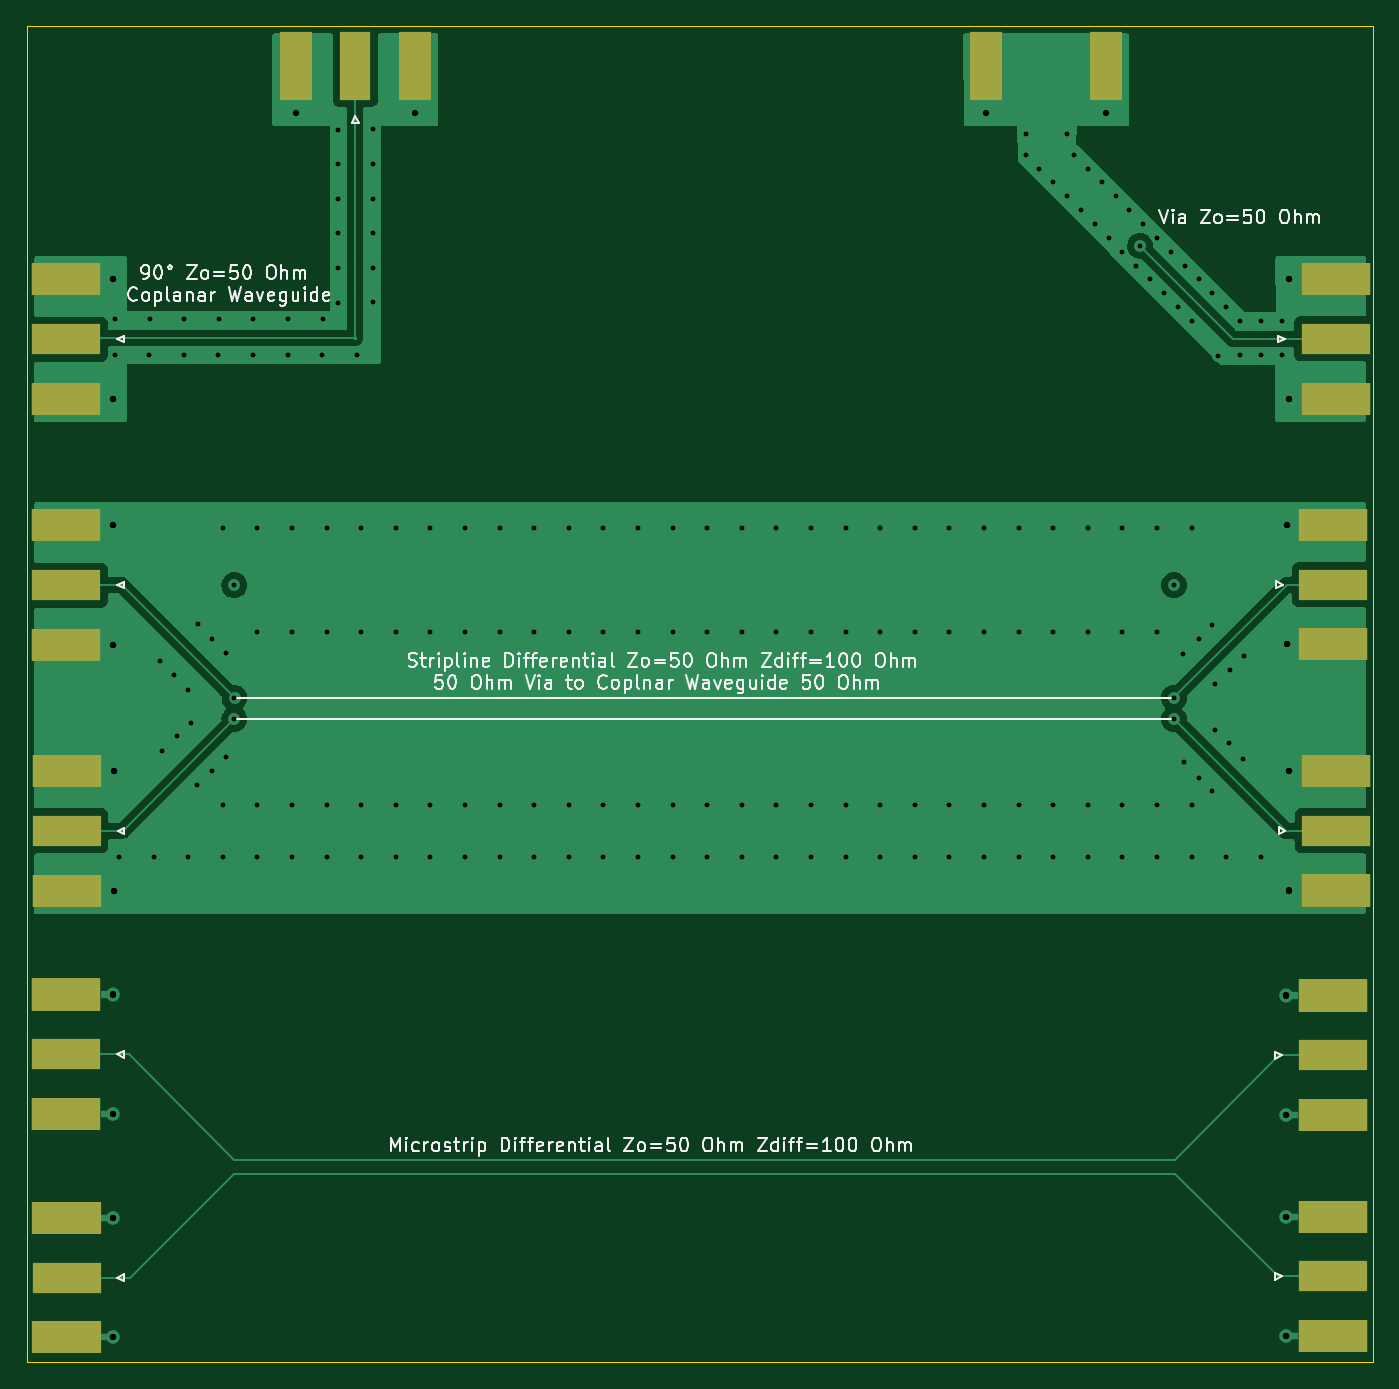
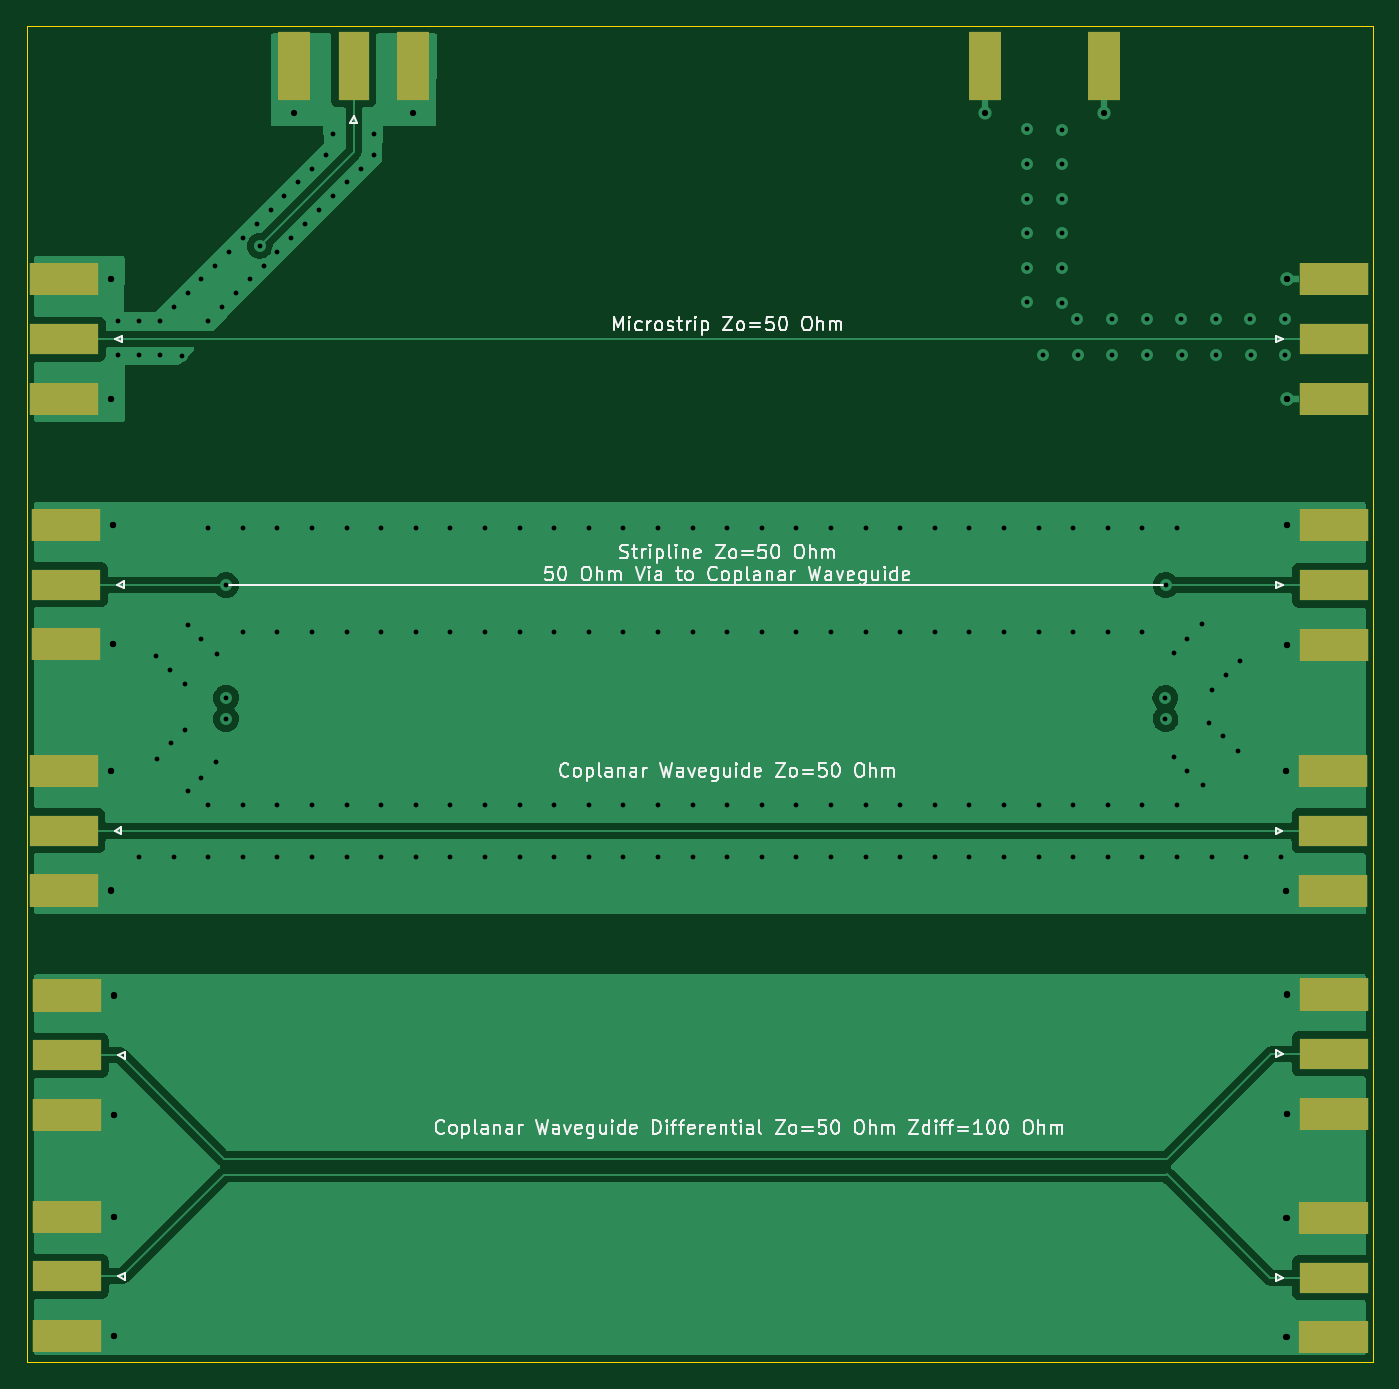
Circuit board: 11 layer files. Board 98.8 x 98.0 mm.
- bottom_copper: rf_test_board-B_Cu.gbl (41426 bytes)
- bottom_mask: rf_test_board-B_Mask.gbs (2213 bytes)
- paste: rf_test_board-B_Paste.gbp (2208 bytes)
- bottom_silk: rf_test_board-B_Silkscreen.gbo (45858 bytes)
- outline: rf_test_board-Edge_Cuts.gm1 (758 bytes)
- top_copper: rf_test_board-F_Cu.gtl (39802 bytes)
- top_mask: rf_test_board-F_Mask.gts (2224 bytes)
- paste: rf_test_board-F_Paste.gtp (2219 bytes)
- top_silk: rf_test_board-F_Silkscreen.gto (50443 bytes)
- drill: rf_test_board-NPTH.drl (289 bytes)
- drill: rf_test_board-PTH.drl (4708 bytes)

=== bottom_copper: rf_test_board-B_Cu.gbl (41426 bytes, source omitted) ===
=== bottom_mask: rf_test_board-B_Mask.gbs ===
G04 #@! TF.GenerationSoftware,KiCad,Pcbnew,(6.0.1)*
G04 #@! TF.CreationDate,2022-06-06T21:41:38+02:00*
G04 #@! TF.ProjectId,rf_test_board,72665f74-6573-4745-9f62-6f6172642e6b,rev?*
G04 #@! TF.SameCoordinates,Original*
G04 #@! TF.FileFunction,Soldermask,Bot*
G04 #@! TF.FilePolarity,Negative*
%FSLAX46Y46*%
G04 Gerber Fmt 4.6, Leading zero omitted, Abs format (unit mm)*
G04 Created by KiCad (PCBNEW (6.0.1)) date 2022-06-06 21:41:38*
%MOMM*%
%LPD*%
G01*
G04 APERTURE LIST*
%ADD10R,5.080000X2.420000*%
%ADD11R,5.080000X2.290000*%
%ADD12R,2.420000X5.080000*%
%ADD13R,2.290000X5.080000*%
G04 APERTURE END LIST*
D10*
X57129000Y-128181000D03*
X57129000Y-119421000D03*
D11*
X150297300Y-123774200D03*
D10*
X150297300Y-128154200D03*
X150297300Y-119394200D03*
D11*
X57093700Y-140169900D03*
D10*
X57093700Y-144549900D03*
X57093700Y-135789900D03*
X150304850Y-128179600D03*
X150304850Y-119419600D03*
X57097000Y-92074000D03*
X57097000Y-83314000D03*
D11*
X150114350Y-105721150D03*
D10*
X150114350Y-110101150D03*
X150114350Y-101341150D03*
X150063200Y-135893000D03*
X150063200Y-144653000D03*
D11*
X57092000Y-87695000D03*
D10*
X57092000Y-92075000D03*
X57092000Y-83315000D03*
X57087000Y-135816800D03*
X57087000Y-144576800D03*
D11*
X57067450Y-105752900D03*
D10*
X57067450Y-101372900D03*
X57067450Y-110132900D03*
X150114350Y-110094800D03*
X150114350Y-101334800D03*
D11*
X150068700Y-140258800D03*
D10*
X150068700Y-135878800D03*
X150068700Y-144638800D03*
X57073450Y-101372900D03*
X57073450Y-110132900D03*
D11*
X150069900Y-156502100D03*
D10*
X150069900Y-152122100D03*
X150069900Y-160882100D03*
D12*
X82685000Y-67624000D03*
X73925000Y-67624000D03*
D10*
X150275000Y-83302000D03*
X150275000Y-92062000D03*
X57112400Y-152225200D03*
X57112400Y-160985200D03*
D13*
X129018000Y-67635000D03*
D12*
X124638000Y-67635000D03*
X133398000Y-67635000D03*
D11*
X150274000Y-87694000D03*
D10*
X150274000Y-92074000D03*
X150274000Y-83314000D03*
X150063200Y-152123600D03*
X150063200Y-160883600D03*
X57130600Y-128180000D03*
X57130600Y-119420000D03*
D11*
X57130600Y-123800000D03*
X57092850Y-156584650D03*
D10*
X57092850Y-152204650D03*
X57092850Y-160964650D03*
M02*

=== paste: rf_test_board-B_Paste.gbp ===
G04 #@! TF.GenerationSoftware,KiCad,Pcbnew,(6.0.1)*
G04 #@! TF.CreationDate,2022-06-06T21:41:38+02:00*
G04 #@! TF.ProjectId,rf_test_board,72665f74-6573-4745-9f62-6f6172642e6b,rev?*
G04 #@! TF.SameCoordinates,Original*
G04 #@! TF.FileFunction,Paste,Bot*
G04 #@! TF.FilePolarity,Positive*
%FSLAX46Y46*%
G04 Gerber Fmt 4.6, Leading zero omitted, Abs format (unit mm)*
G04 Created by KiCad (PCBNEW (6.0.1)) date 2022-06-06 21:41:38*
%MOMM*%
%LPD*%
G01*
G04 APERTURE LIST*
%ADD10R,5.080000X2.420000*%
%ADD11R,5.080000X2.290000*%
%ADD12R,2.420000X5.080000*%
%ADD13R,2.290000X5.080000*%
G04 APERTURE END LIST*
D10*
X57129000Y-128181000D03*
X57129000Y-119421000D03*
D11*
X150297300Y-123774200D03*
D10*
X150297300Y-128154200D03*
X150297300Y-119394200D03*
D11*
X57093700Y-140169900D03*
D10*
X57093700Y-144549900D03*
X57093700Y-135789900D03*
X150304850Y-128179600D03*
X150304850Y-119419600D03*
X57097000Y-92074000D03*
X57097000Y-83314000D03*
D11*
X150114350Y-105721150D03*
D10*
X150114350Y-110101150D03*
X150114350Y-101341150D03*
X150063200Y-135893000D03*
X150063200Y-144653000D03*
D11*
X57092000Y-87695000D03*
D10*
X57092000Y-92075000D03*
X57092000Y-83315000D03*
X57087000Y-135816800D03*
X57087000Y-144576800D03*
D11*
X57067450Y-105752900D03*
D10*
X57067450Y-101372900D03*
X57067450Y-110132900D03*
X150114350Y-110094800D03*
X150114350Y-101334800D03*
D11*
X150068700Y-140258800D03*
D10*
X150068700Y-135878800D03*
X150068700Y-144638800D03*
X57073450Y-101372900D03*
X57073450Y-110132900D03*
D11*
X150069900Y-156502100D03*
D10*
X150069900Y-152122100D03*
X150069900Y-160882100D03*
D12*
X82685000Y-67624000D03*
X73925000Y-67624000D03*
D10*
X150275000Y-83302000D03*
X150275000Y-92062000D03*
X57112400Y-152225200D03*
X57112400Y-160985200D03*
D13*
X129018000Y-67635000D03*
D12*
X124638000Y-67635000D03*
X133398000Y-67635000D03*
D11*
X150274000Y-87694000D03*
D10*
X150274000Y-92074000D03*
X150274000Y-83314000D03*
X150063200Y-152123600D03*
X150063200Y-160883600D03*
X57130600Y-128180000D03*
X57130600Y-119420000D03*
D11*
X57130600Y-123800000D03*
X57092850Y-156584650D03*
D10*
X57092850Y-152204650D03*
X57092850Y-160964650D03*
M02*

=== bottom_silk: rf_test_board-B_Silkscreen.gbo (45858 bytes, source omitted) ===
=== outline: rf_test_board-Edge_Cuts.gm1 ===
G04 #@! TF.GenerationSoftware,KiCad,Pcbnew,(6.0.1)*
G04 #@! TF.CreationDate,2022-06-06T21:41:38+02:00*
G04 #@! TF.ProjectId,rf_test_board,72665f74-6573-4745-9f62-6f6172642e6b,rev?*
G04 #@! TF.SameCoordinates,Original*
G04 #@! TF.FileFunction,Profile,NP*
%FSLAX46Y46*%
G04 Gerber Fmt 4.6, Leading zero omitted, Abs format (unit mm)*
G04 Created by KiCad (PCBNEW (6.0.1)) date 2022-06-06 21:41:38*
%MOMM*%
%LPD*%
G01*
G04 APERTURE LIST*
G04 #@! TA.AperFunction,Profile*
%ADD10C,0.100000*%
G04 #@! TD*
G04 APERTURE END LIST*
D10*
X54229000Y-64744600D02*
X152984200Y-64744600D01*
X152984200Y-64744600D02*
X152984200Y-162763200D01*
X152984200Y-162763200D02*
X54229000Y-162763200D01*
X54229000Y-162763200D02*
X54229000Y-64744600D01*
M02*

=== top_copper: rf_test_board-F_Cu.gtl (39802 bytes, source omitted) ===
=== top_mask: rf_test_board-F_Mask.gts ===
G04 #@! TF.GenerationSoftware,KiCad,Pcbnew,(6.0.1)*
G04 #@! TF.CreationDate,2022-06-06T21:41:38+02:00*
G04 #@! TF.ProjectId,rf_test_board,72665f74-6573-4745-9f62-6f6172642e6b,rev?*
G04 #@! TF.SameCoordinates,Original*
G04 #@! TF.FileFunction,Soldermask,Top*
G04 #@! TF.FilePolarity,Negative*
%FSLAX46Y46*%
G04 Gerber Fmt 4.6, Leading zero omitted, Abs format (unit mm)*
G04 Created by KiCad (PCBNEW (6.0.1)) date 2022-06-06 21:41:38*
%MOMM*%
%LPD*%
G01*
G04 APERTURE LIST*
%ADD10R,5.080000X2.420000*%
%ADD11R,5.080000X2.290000*%
%ADD12R,2.290000X5.080000*%
%ADD13R,2.420000X5.080000*%
G04 APERTURE END LIST*
D10*
X57129000Y-119421000D03*
X57129000Y-128181000D03*
D11*
X57129000Y-123801000D03*
D10*
X150297300Y-119394200D03*
X150297300Y-128154200D03*
X57093700Y-144549900D03*
X57093700Y-135789900D03*
D11*
X150304850Y-123799600D03*
D10*
X150304850Y-119419600D03*
X150304850Y-128179600D03*
D11*
X57097000Y-87694000D03*
D10*
X57097000Y-92074000D03*
X57097000Y-83314000D03*
X150114350Y-101341150D03*
X150114350Y-110101150D03*
D11*
X150063200Y-140273000D03*
D10*
X150063200Y-144653000D03*
X150063200Y-135893000D03*
X57092000Y-92075000D03*
X57092000Y-83315000D03*
D11*
X57087000Y-140196800D03*
D10*
X57087000Y-135816800D03*
X57087000Y-144576800D03*
X57067450Y-110132900D03*
X57067450Y-101372900D03*
D11*
X150114350Y-105714800D03*
D10*
X150114350Y-110094800D03*
X150114350Y-101334800D03*
X150068700Y-135878800D03*
X150068700Y-144638800D03*
D11*
X57073450Y-105752900D03*
D10*
X57073450Y-101372900D03*
X57073450Y-110132900D03*
X150069900Y-160882100D03*
X150069900Y-152122100D03*
D12*
X78305000Y-67624000D03*
D13*
X82685000Y-67624000D03*
X73925000Y-67624000D03*
D11*
X150275000Y-87682000D03*
D10*
X150275000Y-83302000D03*
X150275000Y-92062000D03*
D11*
X57112400Y-156605200D03*
D10*
X57112400Y-160985200D03*
X57112400Y-152225200D03*
D13*
X133398000Y-67635000D03*
X124638000Y-67635000D03*
D10*
X150274000Y-92074000D03*
X150274000Y-83314000D03*
D11*
X150063200Y-156503600D03*
D10*
X150063200Y-160883600D03*
X150063200Y-152123600D03*
X57130600Y-128180000D03*
X57130600Y-119420000D03*
X57092850Y-152204650D03*
X57092850Y-160964650D03*
M02*

=== paste: rf_test_board-F_Paste.gtp ===
G04 #@! TF.GenerationSoftware,KiCad,Pcbnew,(6.0.1)*
G04 #@! TF.CreationDate,2022-06-06T21:41:38+02:00*
G04 #@! TF.ProjectId,rf_test_board,72665f74-6573-4745-9f62-6f6172642e6b,rev?*
G04 #@! TF.SameCoordinates,Original*
G04 #@! TF.FileFunction,Paste,Top*
G04 #@! TF.FilePolarity,Positive*
%FSLAX46Y46*%
G04 Gerber Fmt 4.6, Leading zero omitted, Abs format (unit mm)*
G04 Created by KiCad (PCBNEW (6.0.1)) date 2022-06-06 21:41:38*
%MOMM*%
%LPD*%
G01*
G04 APERTURE LIST*
%ADD10R,5.080000X2.420000*%
%ADD11R,5.080000X2.290000*%
%ADD12R,2.290000X5.080000*%
%ADD13R,2.420000X5.080000*%
G04 APERTURE END LIST*
D10*
X57129000Y-119421000D03*
X57129000Y-128181000D03*
D11*
X57129000Y-123801000D03*
D10*
X150297300Y-119394200D03*
X150297300Y-128154200D03*
X57093700Y-144549900D03*
X57093700Y-135789900D03*
D11*
X150304850Y-123799600D03*
D10*
X150304850Y-119419600D03*
X150304850Y-128179600D03*
D11*
X57097000Y-87694000D03*
D10*
X57097000Y-92074000D03*
X57097000Y-83314000D03*
X150114350Y-101341150D03*
X150114350Y-110101150D03*
D11*
X150063200Y-140273000D03*
D10*
X150063200Y-144653000D03*
X150063200Y-135893000D03*
X57092000Y-92075000D03*
X57092000Y-83315000D03*
D11*
X57087000Y-140196800D03*
D10*
X57087000Y-135816800D03*
X57087000Y-144576800D03*
X57067450Y-110132900D03*
X57067450Y-101372900D03*
D11*
X150114350Y-105714800D03*
D10*
X150114350Y-110094800D03*
X150114350Y-101334800D03*
X150068700Y-135878800D03*
X150068700Y-144638800D03*
D11*
X57073450Y-105752900D03*
D10*
X57073450Y-101372900D03*
X57073450Y-110132900D03*
X150069900Y-160882100D03*
X150069900Y-152122100D03*
D12*
X78305000Y-67624000D03*
D13*
X82685000Y-67624000D03*
X73925000Y-67624000D03*
D11*
X150275000Y-87682000D03*
D10*
X150275000Y-83302000D03*
X150275000Y-92062000D03*
D11*
X57112400Y-156605200D03*
D10*
X57112400Y-160985200D03*
X57112400Y-152225200D03*
D13*
X133398000Y-67635000D03*
X124638000Y-67635000D03*
D10*
X150274000Y-92074000D03*
X150274000Y-83314000D03*
D11*
X150063200Y-156503600D03*
D10*
X150063200Y-160883600D03*
X150063200Y-152123600D03*
X57130600Y-128180000D03*
X57130600Y-119420000D03*
X57092850Y-152204650D03*
X57092850Y-160964650D03*
M02*

=== top_silk: rf_test_board-F_Silkscreen.gto (50443 bytes, source omitted) ===
=== drill: rf_test_board-NPTH.drl ===
M48
; DRILL file {KiCad (6.0.1)} date Mon Jun  6 21:42:15 2022
; FORMAT={-:-/ absolute / metric / decimal}
; #@! TF.CreationDate,2022-06-06T21:42:15+02:00
; #@! TF.GenerationSoftware,Kicad,Pcbnew,(6.0.1)
; #@! TF.FileFunction,NonPlated,1,4,NPTH
FMAT,2
METRIC
%
G90
G05
T0
M30

=== drill: rf_test_board-PTH.drl ===
M48
; DRILL file {KiCad (6.0.1)} date Mon Jun  6 21:42:15 2022
; FORMAT={-:-/ absolute / metric / decimal}
; #@! TF.CreationDate,2022-06-06T21:42:15+02:00
; #@! TF.GenerationSoftware,Kicad,Pcbnew,(6.0.1)
; #@! TF.FileFunction,Plated,1,4,PTH
FMAT,2
METRIC
; #@! TA.AperFunction,Plated,PTH,ViaDrill
T1C0.355
; #@! TA.AperFunction,Plated,PTH,ComponentDrill
T2C0.460
%
G90
G05
T1
X60.634Y-88.887
X60.665Y-86.234
X60.96Y-125.73
X63.174Y-88.887
X63.205Y-86.234
X63.5Y-125.73
X63.954Y-111.354
X64.102Y-117.92
X64.97Y-112.37
X65.22Y-116.86
X65.714Y-88.887
X65.745Y-86.234
X66.03Y-113.488
X66.04Y-125.73
X66.236Y-115.844
X66.7Y-120.44
X66.758Y-108.61
X67.818Y-109.728
X67.818Y-119.38
X68.254Y-88.887
X68.285Y-86.234
X68.58Y-101.6
X68.58Y-121.92
X68.58Y-125.73
X68.834Y-110.744
X68.834Y-118.364
X69.43Y-105.76
X69.431Y-115.589
X69.437Y-114.033
X70.794Y-88.887
X70.825Y-86.234
X71.12Y-101.6
X71.12Y-109.22
X71.12Y-121.92
X71.12Y-125.73
X73.334Y-88.887
X73.365Y-86.234
X73.66Y-101.6
X73.66Y-109.22
X73.66Y-121.92
X73.66Y-125.73
X75.874Y-88.887
X75.905Y-86.234
X76.2Y-101.6
X76.2Y-109.22
X76.2Y-121.92
X76.2Y-125.73
X77.041Y-72.311
X77.041Y-74.851
X77.041Y-77.391
X77.041Y-79.931
X77.041Y-82.471
X77.041Y-85.011
X78.414Y-88.887
X78.74Y-101.6
X78.74Y-109.22
X78.74Y-121.92
X78.74Y-125.73
X79.574Y-72.308
X79.574Y-74.848
X79.574Y-77.388
X79.574Y-79.928
X79.574Y-82.468
X79.574Y-85.008
X81.28Y-101.6
X81.28Y-109.22
X81.28Y-121.92
X81.28Y-125.73
X83.82Y-101.6
X83.82Y-109.22
X83.82Y-121.92
X83.82Y-125.73
X86.36Y-101.6
X86.36Y-109.22
X86.36Y-121.92
X86.36Y-125.73
X88.9Y-101.6
X88.9Y-109.22
X88.9Y-121.92
X88.9Y-125.73
X91.44Y-101.6
X91.44Y-109.22
X91.44Y-121.92
X91.44Y-125.73
X93.98Y-101.6
X93.98Y-109.22
X93.98Y-121.92
X93.98Y-125.73
X96.52Y-101.6
X96.52Y-109.22
X96.52Y-121.92
X96.52Y-125.73
X99.06Y-101.6
X99.06Y-109.22
X99.06Y-121.92
X99.06Y-125.73
X101.6Y-101.6
X101.6Y-109.22
X101.6Y-121.92
X101.6Y-125.73
X104.14Y-101.6
X104.14Y-109.22
X104.14Y-121.92
X104.14Y-125.73
X106.68Y-101.6
X106.68Y-109.22
X106.68Y-121.92
X106.68Y-125.73
X109.22Y-101.6
X109.22Y-109.22
X109.22Y-121.92
X109.22Y-125.73
X111.76Y-101.6
X111.76Y-109.22
X111.76Y-121.92
X111.76Y-125.73
X114.3Y-101.6
X114.3Y-109.22
X114.3Y-121.92
X114.3Y-125.73
X116.84Y-101.6
X116.84Y-109.22
X116.84Y-121.92
X116.84Y-125.73
X119.38Y-101.6
X119.38Y-109.22
X119.38Y-121.92
X119.38Y-125.73
X121.92Y-101.6
X121.92Y-109.22
X121.92Y-121.92
X121.92Y-125.73
X124.46Y-101.6
X124.46Y-109.22
X124.46Y-121.92
X124.46Y-125.73
X127.0Y-101.6
X127.0Y-109.22
X127.0Y-121.92
X127.0Y-125.73
X127.508Y-72.644
X127.508Y-74.168
X128.524Y-75.184
X129.54Y-76.2
X129.54Y-101.6
X129.54Y-109.22
X129.54Y-121.92
X129.54Y-125.73
X130.556Y-72.644
X130.556Y-77.216
X131.064Y-74.168
X131.572Y-78.232
X132.08Y-75.184
X132.08Y-101.6
X132.08Y-109.22
X132.08Y-121.92
X132.08Y-125.73
X132.588Y-79.248
X133.096Y-76.2
X133.604Y-80.264
X134.112Y-77.216
X134.62Y-81.28
X134.62Y-101.6
X134.62Y-109.22
X134.62Y-121.92
X134.62Y-125.73
X135.128Y-78.232
X135.636Y-82.296
X135.925Y-80.845
X136.144Y-79.248
X136.652Y-83.312
X137.16Y-80.264
X137.16Y-101.6
X137.16Y-109.22
X137.16Y-121.92
X137.16Y-125.73
X137.668Y-84.328
X138.176Y-81.28
X138.398Y-115.576
X138.4Y-105.76
X138.405Y-114.021
X138.684Y-85.344
X139.09Y-110.788
X139.148Y-118.77
X139.192Y-82.296
X139.7Y-86.36
X139.7Y-101.6
X139.7Y-121.92
X139.7Y-125.73
X140.208Y-83.312
X140.208Y-109.728
X140.208Y-119.888
X141.224Y-84.328
X141.224Y-108.712
X141.224Y-120.904
X141.382Y-113.04
X141.424Y-116.364
X141.649Y-88.903
X142.24Y-85.344
X142.24Y-125.73
X142.44Y-117.38
X142.5Y-111.98
X143.256Y-86.36
X143.256Y-88.9
X143.5Y-118.498
X143.516Y-110.964
X144.78Y-86.36
X144.78Y-88.9
X144.78Y-125.73
X146.304Y-86.36
X146.304Y-88.9
T2
X60.507Y-101.373
X60.507Y-110.133
X60.513Y-101.373
X60.513Y-110.133
X60.527Y-135.817
X60.527Y-144.577
X60.532Y-83.315
X60.532Y-92.075
X60.533Y-152.205
X60.533Y-160.965
X60.534Y-135.79
X60.534Y-144.55
X60.537Y-83.314
X60.537Y-92.074
X60.552Y-152.225
X60.552Y-160.985
X60.569Y-119.421
X60.569Y-128.181
X60.571Y-119.42
X60.571Y-128.18
X73.925Y-71.064
X82.685Y-71.064
X124.638Y-71.075
X133.398Y-71.075
X146.623Y-135.893
X146.623Y-144.653
X146.623Y-152.124
X146.623Y-160.884
X146.629Y-135.879
X146.629Y-144.639
X146.63Y-152.122
X146.63Y-160.882
X146.674Y-101.335
X146.674Y-101.341
X146.674Y-110.095
X146.674Y-110.101
X146.834Y-83.314
X146.834Y-92.074
X146.835Y-83.302
X146.835Y-92.062
X146.857Y-119.394
X146.857Y-128.154
X146.865Y-119.42
X146.865Y-128.18
T0
M30

